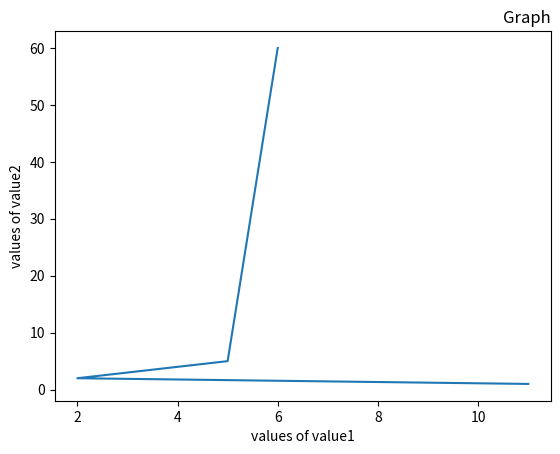

Recreate this plot in Python.
import matplotlib.pyplot as plt


value1 = (11,2,3,4,5,6)


value2 = (1,2,3,4,5,60)

plt.plot(value1, value2, "-")


plt.xlabel("values of value1")


plt.ylabel("values of value2")
plt.title("Graph", loc = 'right')

plt.show()




















#print("befor show")

#plt.show()

#print("after show")
